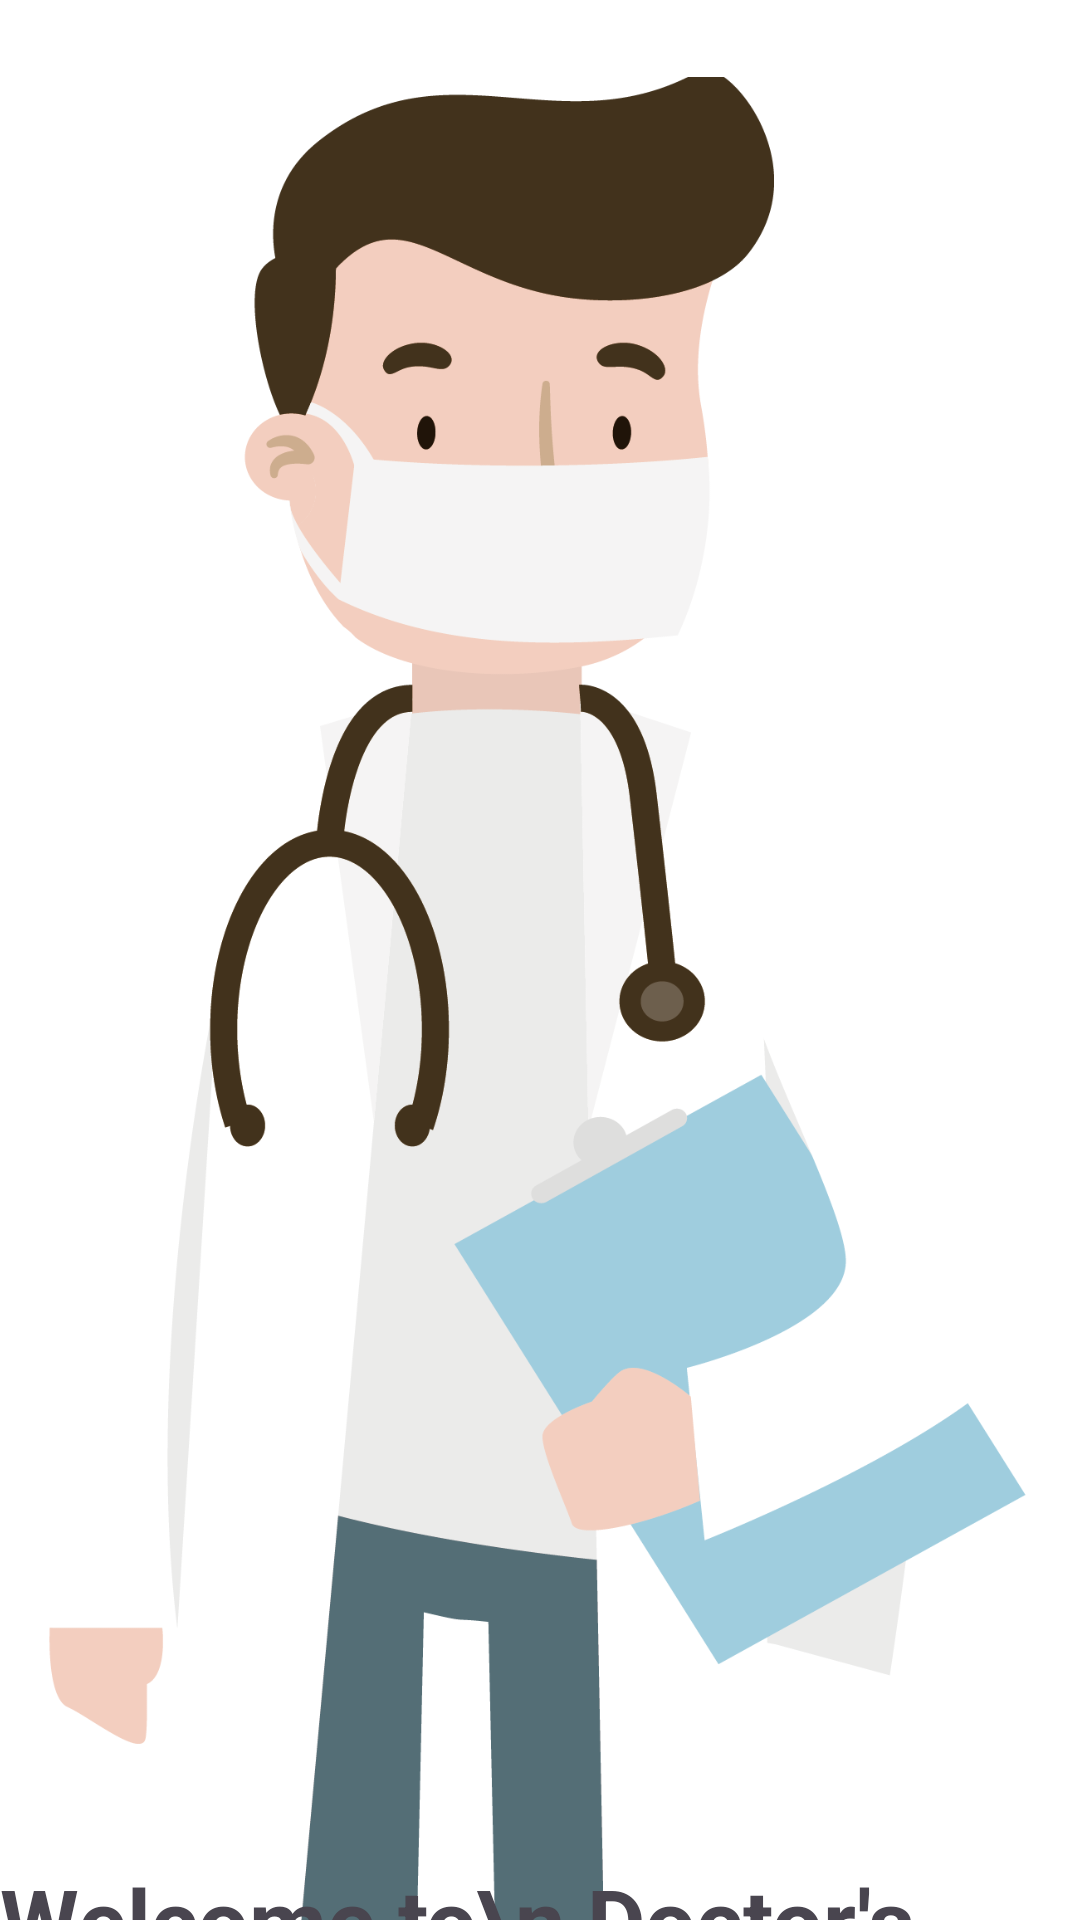

Produce the Android XML layout that renders to this screen, including the resource entries it uses.
<!-- AndroidManifest.xml: application theme Theme.MyApplication -->
<!-- res/layout/getstarted.xml -->
<?xml version="1.0" encoding="utf-8"?>
<androidx.constraintlayout.widget.ConstraintLayout xmlns:android="http://schemas.android.com/apk/res/android"
    xmlns:app="http://schemas.android.com/apk/res-auto"
    xmlns:tools="http://schemas.android.com/tools"
    android:layout_width="match_parent"
    android:layout_height="match_parent"
    android:background="#FFFFFF">

    <ImageView
        android:id="@+id/imageView3"
        android:layout_width="match_parent"
        android:layout_height="wrap_content"
        android:layout_marginTop="25dp"
        android:layout_marginBottom="-30dp"


        app:layout_constraintBottom_toTopOf="@+id/imageView"
        app:layout_constraintEnd_toEndOf="parent"
        app:layout_constraintHorizontal_bias="0.0"
        app:layout_constraintStart_toStartOf="parent"
        app:layout_constraintTop_toTopOf="parent"
        app:layout_constraintVertical_bias="0.14"
        app:srcCompat="@drawable/doctorprofile" />

    <ImageView
        android:id="@+id/imageView"
        android:layout_width="wrap_content"
        android:layout_height="wrap_content"
        app:layout_constraintBottom_toBottomOf="parent"
        app:layout_constraintEnd_toEndOf="parent"
        app:layout_constraintHorizontal_bias="0.0"
        app:layout_constraintStart_toStartOf="parent"
        app:srcCompat="@drawable/bottom_white" />

    <TextView
        android:id="@+id/textView4"
        android:layout_width="wrap_content"
        android:layout_height="wrap_content"
        android:text="Welcome to\n Doctor's Scheduling app"

        android:textSize="30sp"
        android:textStyle="bold"
        app:layout_constraintBottom_toBottomOf="@+id/imageView3"
        app:layout_constraintEnd_toEndOf="parent"
        app:layout_constraintHorizontal_bias="0.117"
        app:layout_constraintStart_toStartOf="@+id/imageView"
        app:layout_constraintTop_toTopOf="@+id/imageView"
        app:layout_constraintVertical_bias="0.415" />

    <TextView
        android:id="@+id/textView5"
        android:layout_width="match_parent"
        android:layout_height="wrap_content"
        android:layout_marginStart="16dp"
        android:layout_marginTop="16dp"
        android:text=" We are pleased to have you here. Our platform is designed to empower you in providing the best care to your patients."

        android:textColor="@color/gray"
        app:layout_constraintEnd_toEndOf="parent"
        app:layout_constraintHorizontal_bias="0.0"
        app:layout_constraintStart_toStartOf="parent"
        app:layout_constraintTop_toBottomOf="@+id/textView4" />

    <TextView
        android:id="@+id/getstarted"
        android:layout_width="175dp"
        android:layout_height="65dp"
        android:background="@drawable/blue_bg_corner"
        android:text="Get Started"
android:textColor="@color/white"
        android:textSize="25sp"
        android:textStyle="bold"
      android:gravity="center"
        app:layout_constraintBottom_toBottomOf="parent"

        app:layout_constraintEnd_toEndOf="parent"
        app:layout_constraintHorizontal_bias="1.0"
        app:layout_constraintStart_toStartOf="parent"
        app:layout_constraintTop_toBottomOf="@+id/imageView3"
        app:layout_constraintVertical_bias="1.0" />

</androidx.constraintlayout.widget.ConstraintLayout>
<!-- resources referenced by this layout -->
<resources>
  <color name="gray">#929592</color>
  <color name="white">#FFFFFFFF</color>
  <!-- drawable blue_bg_corner (drawable) -->
  <?xml version="1.0" encoding="utf-8"?>
  <selector xmlns:android="http://schemas.android.com/apk/res/android">
      <item>
          <shape android:shape="rectangle">
              <solid android:color="#2196F3" />
              <corners android:topLeftRadius="100dp" />
          </shape>
      </item>
  </selector>
  <!-- drawable doctorprofile: png bitmap (drawable, 94430 bytes) -->
  <style name="Theme.MyApplication" parent="Base.Theme.MyApplication" />
  <style name="Base.Theme.MyApplication" parent="Theme.Material3.Light.NoActionBar">
  
          <item name="colorOnPrimary">@color/my_light_on_primary</item>
          <item name="colorSurface">@color/my_light_background</item>
  
          
      </style>
  <color name="my_light_on_primary">#FFFFFF</color>
  <color name="my_light_background">#FFFFFF</color>
</resources>
